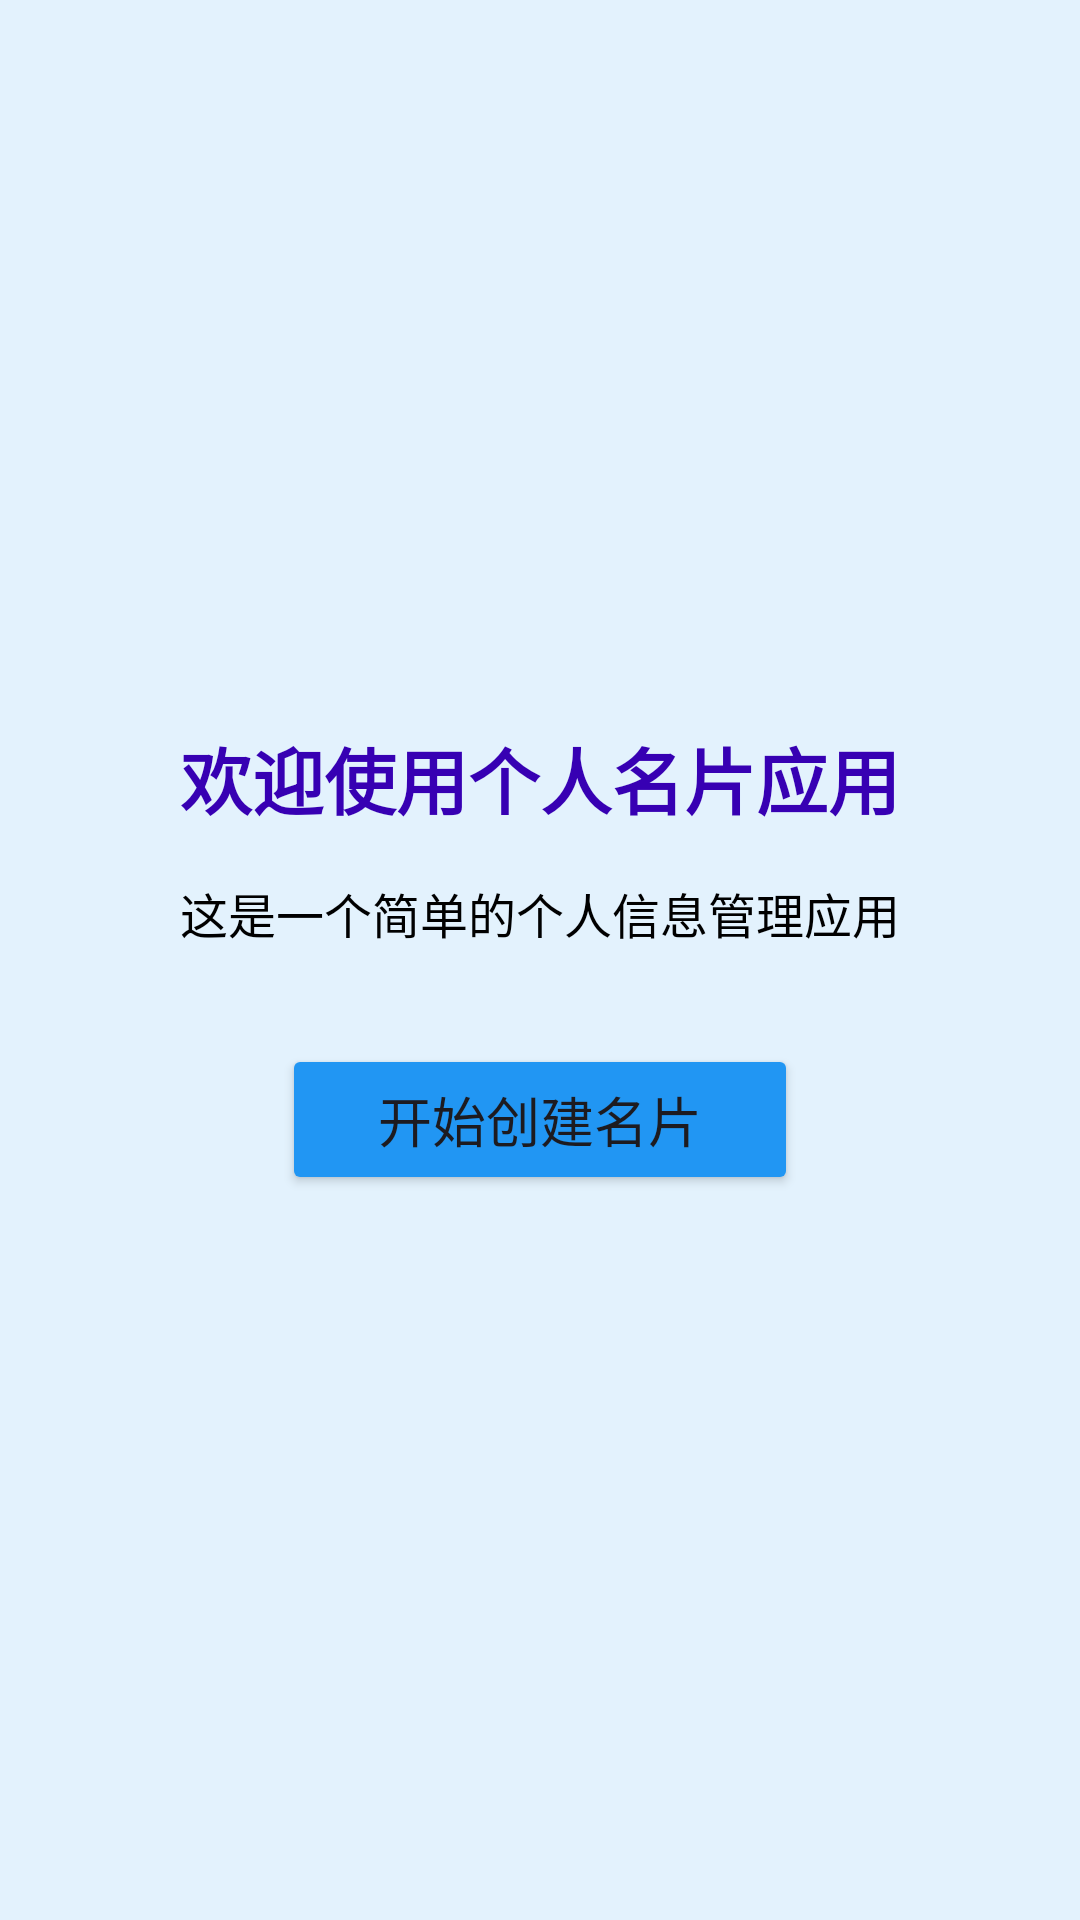

Reconstruct the res/layout file that produces this screen, plus the resources it refers to.
<!-- AndroidManifest.xml: application theme Theme.PersonalCard -->
<!-- res/layout/activity_main.xml -->
<?xml version="1.0" encoding="utf-8"?>
<LinearLayout xmlns:android="http://schemas.android.com/apk/res/android"
    android:layout_width="match_parent"
    android:layout_height="match_parent"
    android:orientation="vertical"
    android:padding="24dp"
    android:gravity="center"
    android:background="@color/light_blue">

    <TextView
        android:id="@+id/tv_welcome_title"
        android:layout_width="wrap_content"
        android:layout_height="wrap_content"
        android:text="@string/welcome_title"
        android:textSize="24sp"
        android:textStyle="bold"
        android:textColor="@color/purple_700"
        android:layout_marginBottom="16dp"/>

    <TextView
        android:id="@+id/tv_welcome_desc"
        android:layout_width="wrap_content"
        android:layout_height="wrap_content"
        android:text="@string/welcome_desc"
        android:textSize="16sp"
        android:textColor="@color/black"
        android:layout_marginBottom="32dp"
        android:gravity="center"/>

    <Button
        android:id="@+id/btn_start"
        android:layout_width="wrap_content"
        android:layout_height="wrap_content"
        android:text="@string/btn_start"
        android:textSize="18sp"
        android:paddingHorizontal="32dp"
        android:paddingVertical="12dp"
        android:backgroundTint="@color/blue"/>

</LinearLayout>
<!-- resources referenced by this layout -->
<resources>
  <color name="black">#FF000000</color>
  <color name="blue">#2196F3</color>
  <color name="light_blue">#E3F2FD</color>
  <color name="purple_700">#FF3700B3</color>
  <string name="btn_start">开始创建名片</string>
  <string name="welcome_desc">这是一个简单的个人信息管理应用</string>
  <string name="welcome_title">欢迎使用个人名片应用</string>
  <style name="Theme.PersonalCard" parent="Base.Theme.PersonalCard" />
  <style name="Base.Theme.PersonalCard" parent="Theme.Material3.Light.NoActionBar">
          <item name="colorPrimary">@color/md_theme_light_primary</item>
          <item name="colorOnPrimary">@color/md_theme_light_onPrimary</item>
          <item name="colorPrimaryContainer">@color/md_theme_light_primaryContainer</item>
          <item name="colorOnPrimaryContainer">@color/md_theme_light_onPrimaryContainer</item>
  
          <item name="colorSecondary">@color/md_theme_light_secondary</item>
          <item name="colorOnSecondary">@color/md_theme_light_onSecondary</item>
          <item name="colorSecondaryContainer">@color/md_theme_light_secondaryContainer</item>
          <item name="colorOnSecondaryContainer">@color/md_theme_light_onSecondaryContainer</item>
  
          <item name="colorTertiary">@color/md_theme_light_tertiary</item>
          <item name="colorOnTertiary">@color/md_theme_light_onTertiary</item>
          <item name="colorTertiaryContainer">@color/md_theme_light_tertiaryContainer</item>
          <item name="colorOnTertiaryContainer">@color/md_theme_light_onTertiaryContainer</item>
  
          <item name="android:colorBackground">@color/md_theme_light_background</item>
          <item name="colorOnBackground">@color/md_theme_light_onBackground</item>
          <item name="colorSurface">@color/md_theme_light_surface</item>
          <item name="colorOnSurface">@color/md_theme_light_onSurface</item>
  
          <item name="colorError">@color/md_theme_light_error</item>
          <item name="colorOnError">@color/md_theme_light_onError</item>
  
          <item name="android:statusBarColor">@android:color/transparent</item>
          <item name="android:windowLightStatusBar">true</item>
      </style>
  <color name="md_theme_light_primary">#6750A4</color>
  <color name="md_theme_light_onPrimary">#FFFFFF</color>
  <color name="md_theme_light_primaryContainer">#EADDFF</color>
  <color name="md_theme_light_onPrimaryContainer">#21005D</color>
  <color name="md_theme_light_secondary">#625B71</color>
  <color name="md_theme_light_onSecondary">#FFFFFF</color>
  <color name="md_theme_light_secondaryContainer">#E8DEF8</color>
  <color name="md_theme_light_onSecondaryContainer">#1D192B</color>
  <color name="md_theme_light_tertiary">#7D5260</color>
  <color name="md_theme_light_onTertiary">#FFFFFF</color>
  <color name="md_theme_light_tertiaryContainer">#FFD8E4</color>
  <color name="md_theme_light_onTertiaryContainer">#31111D</color>
  <color name="md_theme_light_background">#FFFBFE</color>
  <color name="md_theme_light_onBackground">#1C1B1F</color>
  <color name="md_theme_light_surface">#FFFBFE</color>
  <color name="md_theme_light_onSurface">#1C1B1F</color>
  <color name="md_theme_light_error">#B3261E</color>
  <color name="md_theme_light_onError">#FFFFFF</color>
</resources>
